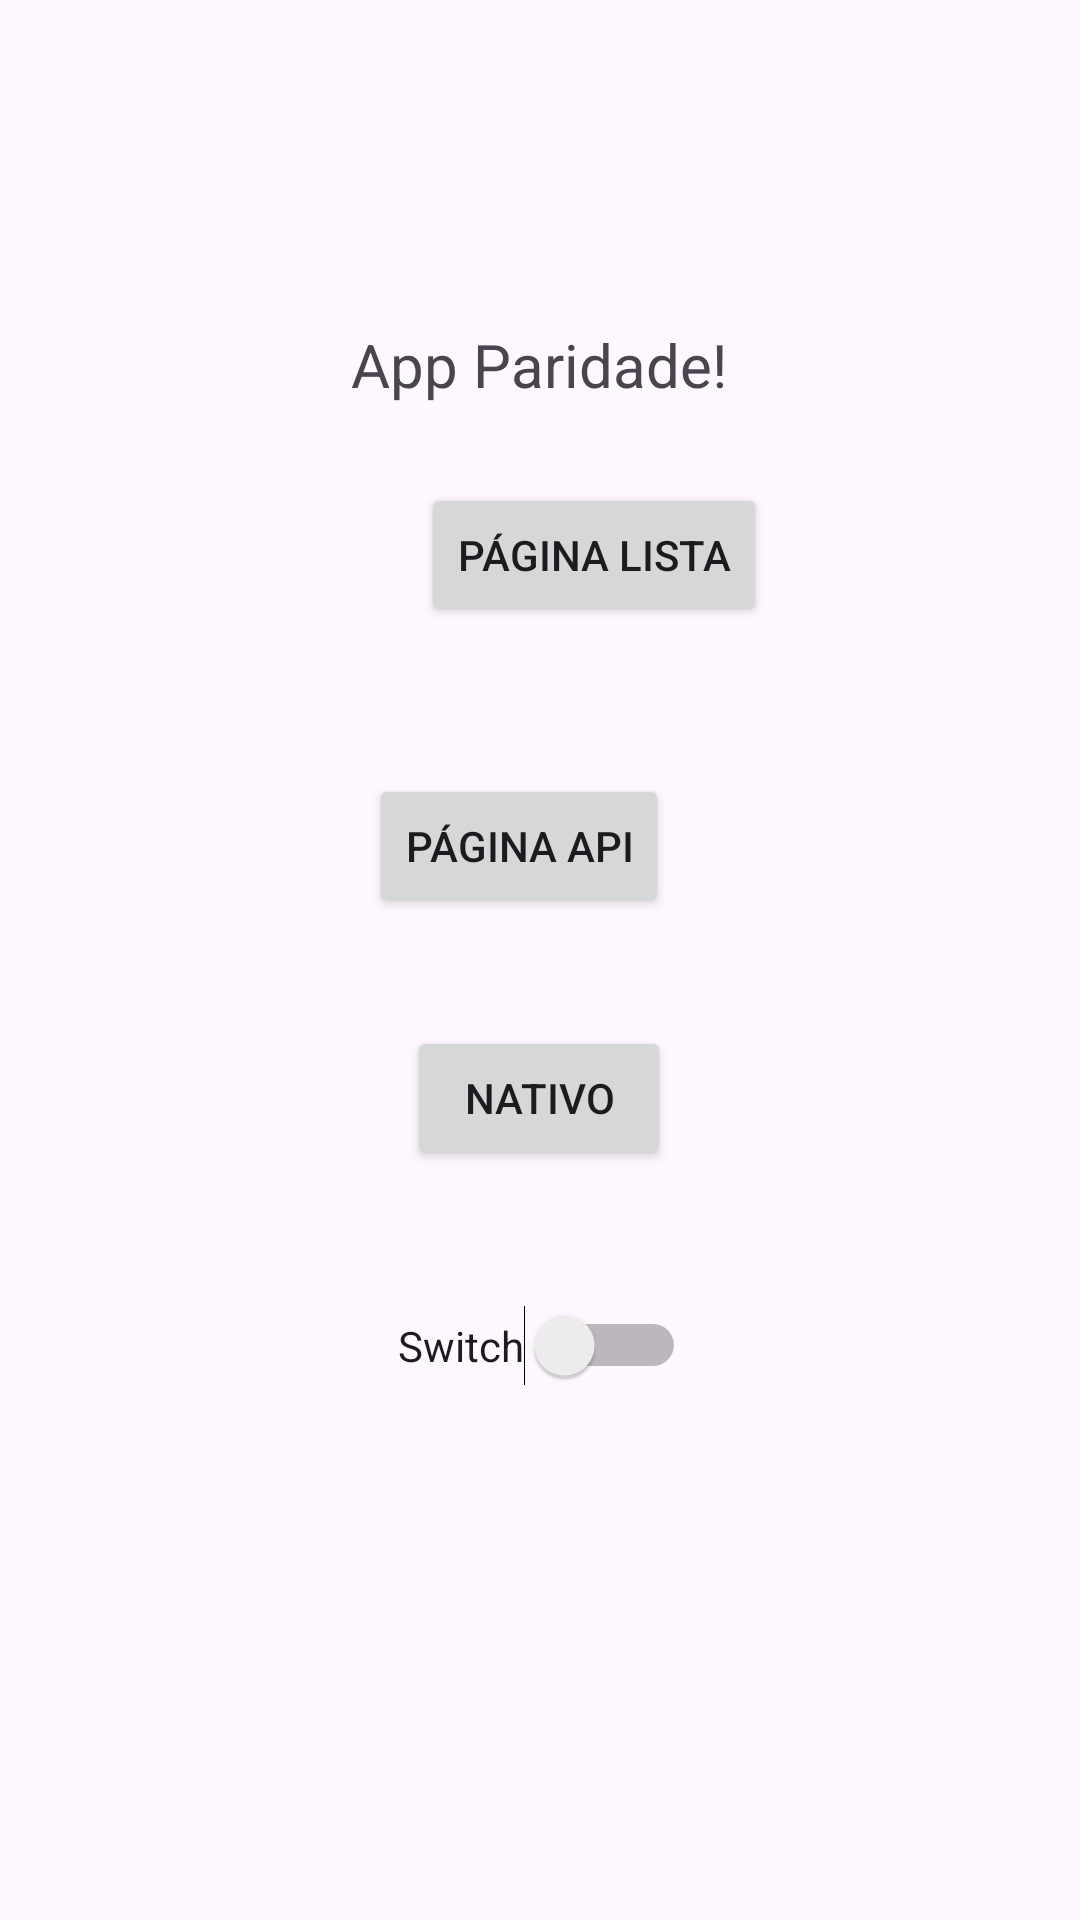

Produce the Android XML layout that renders to this screen, including the resource entries it uses.
<!-- AndroidManifest.xml: application theme Theme.AppParidade -->
<!-- res/layout/activity_main.xml -->
<?xml version="1.0" encoding="utf-8"?>
<androidx.constraintlayout.widget.ConstraintLayout xmlns:android="http://schemas.android.com/apk/res/android"
    xmlns:app="http://schemas.android.com/apk/res-auto"
    xmlns:tools="http://schemas.android.com/tools"
    android:id="@+id/main"
    android:layout_width="match_parent"
    android:layout_height="match_parent"
    tools:context=".MainActivity">

    <TextView
        android:id="@+id/textView"
        android:layout_width="wrap_content"
        android:layout_height="wrap_content"
        android:text="App Paridade!"
        android:textSize="20sp"
        app:layout_constraintBottom_toBottomOf="parent"
        app:layout_constraintEnd_toEndOf="parent"
        app:layout_constraintHorizontal_bias="0.498"
        app:layout_constraintStart_toStartOf="parent"
        app:layout_constraintTop_toTopOf="parent"
        app:layout_constraintVertical_bias="0.176" />

    <Button
        android:id="@+id/button_tela_API"
        android:layout_width="wrap_content"
        android:layout_height="wrap_content"
        android:layout_marginStart="155dp"
        android:layout_marginTop="49dp"
        android:layout_marginEnd="137dp"
        android:text="Página API"
        app:layout_constraintEnd_toEndOf="parent"
        app:layout_constraintHorizontal_bias="1.0"
        app:layout_constraintStart_toStartOf="parent"
        app:layout_constraintTop_toBottomOf="@+id/button_tela_Lista" />

    <Button
        android:id="@+id/button_tela_Lista"
        android:layout_width="wrap_content"
        android:layout_height="wrap_content"
        android:layout_marginStart="160dp"
        android:layout_marginTop="26dp"
        android:layout_marginEnd="124dp"
        android:layout_marginBottom="52dp"
        android:text="Página Lista"
        app:layout_constraintBottom_toTopOf="@+id/button_tela_API"
        app:layout_constraintEnd_toEndOf="parent"
        app:layout_constraintStart_toStartOf="parent"
        app:layout_constraintTop_toBottomOf="@+id/textView" />

    <Button
        android:id="@+id/button_tela_Nativo"
        android:layout_width="wrap_content"
        android:layout_height="wrap_content"
        android:layout_marginStart="160dp"
        android:layout_marginTop="36dp"
        android:layout_marginEnd="161dp"
        android:text="Nativo"
        app:layout_constraintEnd_toEndOf="parent"
        app:layout_constraintStart_toStartOf="parent"
        app:layout_constraintTop_toBottomOf="@+id/button_tela_API" />

    <Switch
        android:id="@+id/switch_Tema"
        android:layout_width="wrap_content"
        android:layout_height="wrap_content"
        android:layout_marginStart="162dp"
        android:layout_marginTop="45dp"
        android:layout_marginEnd="161dp"
        android:text="Switch"
        app:layout_constraintEnd_toEndOf="parent"
        app:layout_constraintStart_toStartOf="parent"
        app:layout_constraintTop_toBottomOf="@+id/button_tela_Nativo" />

</androidx.constraintlayout.widget.ConstraintLayout>
<!-- resources referenced by this layout -->
<resources>
  <style name="Theme.AppParidade" parent="Base.Theme.AppParidade" />
  <style name="Base.Theme.AppParidade" parent="Theme.Material3.DayNight.NoActionBar">
          
          
      </style>
</resources>
